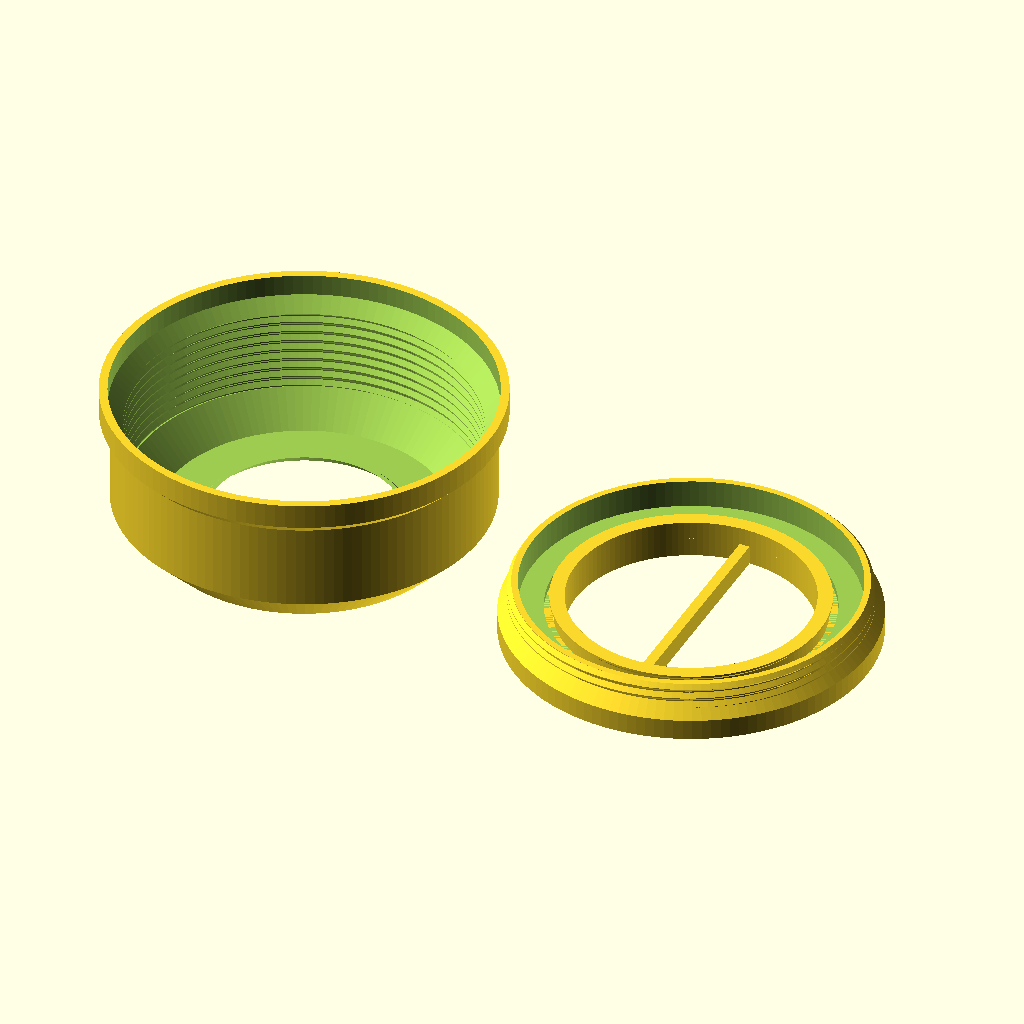
Cell 1 — every parameter at its default value.
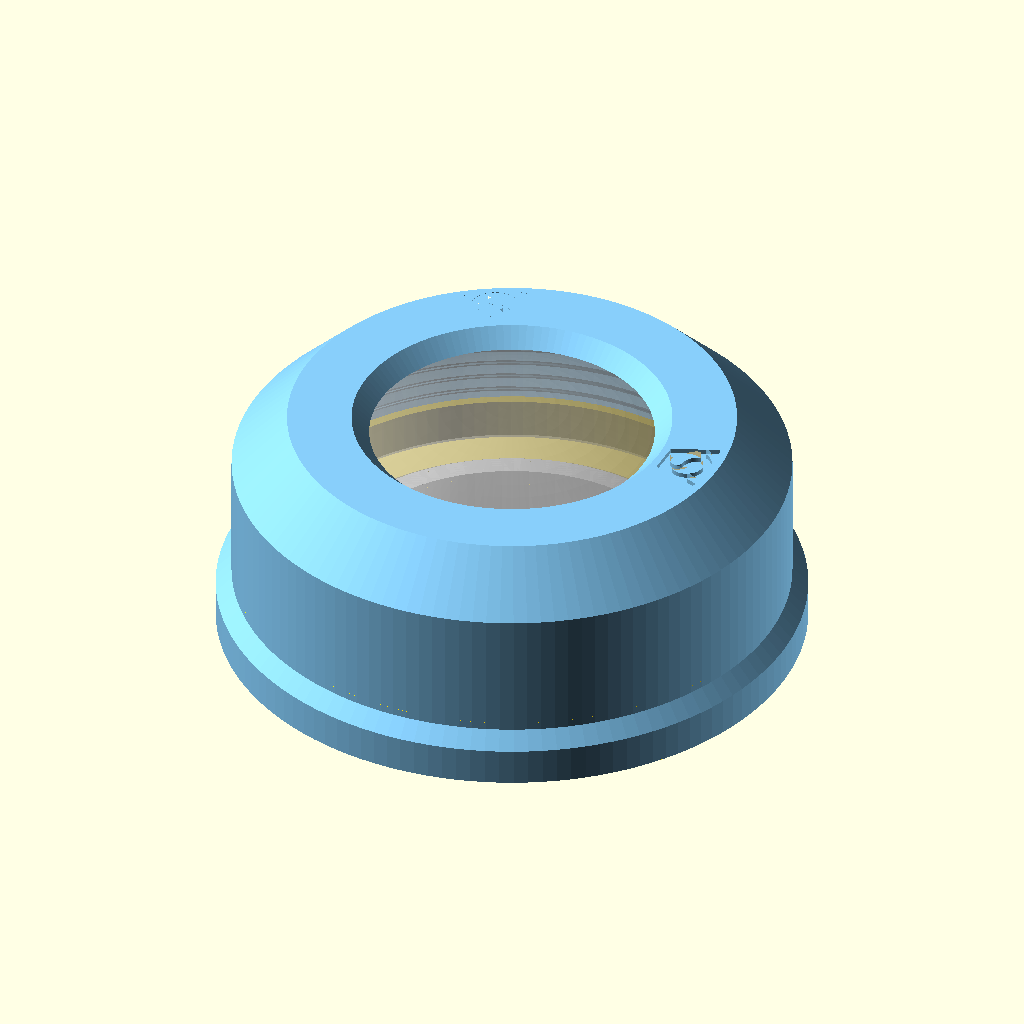
Cell 2 — part set to "assembly", the other parameters unchanged.
All cells are drawn from the same view direction (rotation 55°, 0°, 25°, orthographic, colour scheme Cornfield), but the view is re-fitted for each cell, so position and scale can differ between cells as well as the parameter.
The OpenSCAD source (projects/RGBW_pucklight_holder_ringclick/RGBW_pucklight_holder_ringclickV7.scad):
// Copyright (C) Jonas Immanuel Frey - Licensed under GPL
// V7: V6 with a fingerprint, the logo twice more in the top part and in the
// screw ring, as proof of where a copy of the file comes from: a 0.02 deep
// relief in the face on the bed, which no slicer prints, and a watermark, a
// sealed logo shaped void inside the solid. The outside is V6's.
// V6: V5 with a second lip at the plunger's bottom, under a 45 degree
// chamfer at the bottom of the screw's opening, so the plunger cannot leave
// the screw ring upwards either. V5's printed screwin works, but once it is
// unscrewed to change the batteries, the plunger falls out through the top.
// V5, experimental: the bottom screw and the click base in one part, the
// screwin, printed in place. The click base becomes a plunger: a tube in the
// screw's opening, 0.2 around it (slide_gap), that stands on the desk. A lip
// at its top keeps it in the screw, and its bar turns the screw through two
// slots. Untested; print part = "slide_test" first. The top part is V4's.
// V4: V3 with the click base's tube 0.4 higher (tube_raise). V3's printed
// base, 8.0 high, let the holder float only a little and barely click. The
// top part and the bottom screw are V3's.
// V3: V2 with a wider window, 36 instead of 34, for more light, and the
// click base's tube 0.2 higher, since V2's did not click reliably. The ring's
// underside rises to cavity_gap above the flat ring around the lens, pressed
// in; a lip inside the lens's rim reaches down to the window's edge.
// V2: V1 round and with as little material as it needs. The top part is a
// shell, wall thick all over, that follows the recess, the thread and the
// cavity's shoulder, narrowing at 45 degrees, so it still prints upside
// down. The click base is a round plate with a tube instead of the solid
// disc. The top part's logo is in its top face, the base's in its bottom.
// V1:../RGBW_pucklight_holder/RGBW_pucklight_holderV4.scad with a ring
// instead of the cross of ribs, so nothing crosses the light: the window is
// narrower than the lens, and its edge presses the lens all around near its
// rim. The top part prints upside down. No guiding pins: the disc in the
// bottom screw's opening and the bar in the disc's slot are enough, as in
// pucklight_sphere V2.
//
// Holder for an RGBW puck light (62 mm KC007). The puck lies loose in a
// round top part, on the floor of a ring that screws into the top part from
// below. Its lens pokes up through a round window, whose 45 degree edge sits
// just above the lens near its rim. A plunger slides in the ring's opening
// and stands on the desk; it lifts the puck until the lens touches the
// window's edge, so the holder floats above the desk. Pressing the holder
// down onto the desk presses the lens in: click, the light changes. The bar
// across the plunger turns the ring.
//
// Print the top part upside down, its top face on the bed: the cavity
// narrows from the bottom face up to the window's edge, so every layer sits
// on the one below; the only overhang is the window's 45 degree chamfer.
// Print the screwin standing as it is used, the plunger inside the ring in
// its pressed position, both on the bed; push the plunger down once to free
// it. The threads have 45 degree flanks, as in fdm_optimized_screws, so
// nothing needs support. The VeryOS logo is engraved in the top face of the
// top part and in the bottom of the screw ring; the plunger has no room.
// Origin: centre of the top part's bottom face, which is also the ring's
// bottom face when it is screwed in flush, and the desk when pressed down.
//
// Units: mm. No external libraries needed.

/* [View] */
part = "print_layout"; // [print_layout:All parts on bed,assembly:Assembly on the desk,section:Assembly cut in half,toppart:Top part,screwin:Screwin with the plunger,slide_test:Slide test with three gaps]

/* [Puck light] */
// The manufacturer's CAD model (../RGBW_pucklight_holder/rgbw_light_specs)
// measures 62 x 26.8 mm; the spec sheet says 62.2 x 27.6. The holders up to
// V4 were built around the CAD model and click.
puck_d = 62;
puck_height = 26.8;
// Height of the flat ring around the lens, at the top of the rounded edge.
puck_edge_height = 21;
puck_edge_radius = 7;
// The lens, a spherical cap on the flat ring. It is the button; it clicks
// wherever it is pressed.
puck_dome_d = 40;
// Radial gap around the puck in the bottom screw.
puck_clearance = 0.5;
// Gap between the lens and the window's edge while the puck lies on the
// bottom screw's floor: how far the puck can move inside the holder.
puck_play = 0.7;

/* [Top part] */
// Where the window's edge touches the lens. Larger lets more light through
// but narrows the lip that carries the edge, which must stay inside the
// lens's rim.
contact_d = 36;
// Thickness of the ring above the flat ring around the lens. The window
// widens at 45 degrees from its edge to the top face.
ring_thickness = 1.8;
// The round body's wall around the screw's recess, the thread and the
// cavity's shoulder: four 0.4 mm lines.
wall = 1.6;

/* [Bottom screw] */
screw_height = 10.4;
// Thread at the top that fully engages the top part's; below it a wider
// flange.
screw_thread_length = 3.5;
// Floor under the puck.
lip_height = 5;
// The bar across the plunger, which turns the screw.
bar_width = 2;
// Wall between the puck and the thread's root.
screw_wall = 1.2;
// 2 mm prints best (fdm_optimized_screws).
thread_pitch = 2;
// Radial gap between the threads.
thread_clearance = 0.25;
// The screw turns this much deeper than flush. Keep it below puck_play, or
// the screw clamps the puck when turned in all the way.
seat_gap = 0.6;

/* [Plunger] */
// The plunger's tube, which lifts the puck through the bottom screw's
// opening.
press_d = 50;
press_wall = 2;
// How far the tube reaches above the bottom screw's floor when the holder is
// pressed down onto the desk. Must exceed puck_play; the rest is how far it
// pushes the button. The puck's bottom is 0.2 mm hollow inside its foot
// ring, where the tube pushes, so 1.8 pushes the button 0.9 mm. V2's 1.6
// (0.7 mm, as in the Onshape model) did not click reliably. The top part's
// cavity is built for it.
press_height = 1.8;
// Raises only the tube: the real puck lifts less than its CAD model. With
// V3's 1.8 alone the holder floats only a little on the base and barely
// clicks (2026-11-11). Each 0.1 takes 0.1 off cavity_gap, so it stays below.
tube_raise = 0.4;
// Radial gap of the print-in-place fit, the plunger in the screw's opening:
// one 0.2 mm layer, as slicers leave between support and model. The bar's
// ends get twice that in the slots.
slide_gap = 0.2;
// How far the plunger can drop below its printed position, the pressed one.
// More than the float plus seat_gap, so the holder rests on the puck, not on
// the plunger's lip.
slide = 2.5;
// How far the plunger's lips reach behind the screw's opening, so it cannot
// fall out: the top one downwards, the bottom one upwards.
lip_overlap = 0.6;
// The gaps of part = "slide_test": a cut-out of the screwin's floor with the
// plunger, once per gap.
slide_test_gaps = [0.2, 0.3, 0.4];

/* [Logo] */
// In the top face of the top part, between the window and the edge.
toppart_logo_width = 9;
// In the bottom of the screw's flange, beside the plunger.
screw_logo_width = 8;
logo_depth = 0.6;

/* [Fingerprint] */
// The logo twice more in the top part and in the screw ring, as proof of
// where a copy of the file comes from. Neither shows on the print.
// Relief: the logo recessed this little into the face that lies on the bed.
// Slicers cut the first layer at half its height, so it is in the file but
// not in the G-code.
relief_depth = 0.02;
// Watermark: the logo as a sealed void inside the solid, two layers high,
// this far above the bed. It prints as a hidden chamber; a section or the
// slicer's layer view shows it.
watermark_height = 0.4;
watermark_z = 0.8;

/* [Quality] */
$fn = 128;

/* [Hidden] */
eps = 0.01;
layout_gap = 5;
puck_r = puck_d / 2;
dome_r = puck_dome_d / 2;
dome_h = puck_height - puck_edge_height;
sphere_r = (dome_r * dome_r + dome_h * dome_h) / (2 * dome_h);
// Height of the lens above the puck's bottom, at radius r.
function lens_z(r) = puck_height - sphere_r + sqrt(sphere_r * sphere_r - r * r);
thread_depth = 0.4 * thread_pitch;
// Inner wall of the bottom screw around the puck, and its opening for the
// plunger.
bore_r = puck_r + puck_clearance;
press_r = press_d / 2;
opening_r = press_r + slide_gap;
// Major diameters of the screw's thread and of the top part's.
screw_d = 2 * (bore_r + screw_wall + thread_depth);
hole_d = screw_d + 2 * thread_clearance;
hole_minor_r = hole_d / 2 - thread_depth;
// The flange below the screw's thread fills a recess in the bottom of the
// top part, 0.5 mm wider than the flange. Both narrow to the thread in a 45
// degree cone. The top part's cone reaches its thread's crests where
// screw_thread_length begins, the flange's lies seat_gap below it.
flange_r = hole_d / 2 + 1.5;
recess_r = flange_r + 0.5;
screw_root_r = screw_d / 2 - thread_depth;
thread_start = screw_height - screw_thread_length;
recess_top = thread_start - (recess_r - hole_minor_r);
flange_h = recess_r + recess_top - seat_gap - flange_r;
// Gap between the cavity and the puck at its highest, pushed up by the tube.
cavity_gap = 0.5;
lift_z = lip_height + press_height;
// The cavity's shoulder is the 45 degree cone r + z = shoulder_c, cavity_gap
// off the puck's rounded edge. It starts at the top of the thread and ends
// at the ring's flat underside.
shoulder_c = (puck_r - puck_edge_radius) + (lift_z + puck_edge_height - puck_edge_radius)
           + (puck_edge_radius + cavity_gap) * sqrt(2);
shoulder_z = shoulder_c - hole_minor_r;
// The window's edge, puck_play above the lens while the puck lies on the
// floor.
contact_r = contact_d / 2;
contact_z = lip_height + puck_play + lens_z(contact_r);
// The ring's flat underside, cavity_gap above the flat ring around the lens
// at the puck's highest. Inside the lens's rim a lip reaches down from it to
// the window's edge. The lip's outer side is the 45 degree cone r - z =
// lip_c, cavity_gap off the flat ring's inner edge while the puck lies
// puck_clearance off centre.
underside_z = lift_z + puck_edge_height + cavity_gap;
lip_c = (dome_r - puck_clearance) - (lift_z + puck_edge_height) - cavity_gap * sqrt(2);
top_z = underside_z + ring_thickness;
// The window's radius in the top face.
window_r = contact_r + top_z - contact_z;
// The body's outside, wall off the inside: a cylinder around the recess, a
// 45 degree cone parallel to the recess's, a cylinder around the thread and
// a 45 degree cone up to the top face, wall off the thread's top edge.
// Upside down, nothing overhangs more than 45 degrees.
outer_r = recess_r + wall;
thread_outer_r = hole_d / 2 + wall;
lower_cone_c = recess_r + recess_top + wall * sqrt(2);
upper_cone_c = hole_d / 2 + shoulder_z + wall * sqrt(2);
top_r = upper_cone_c - top_z;
body_d = 2 * outer_r;
// The plunger at its printed position, its bottom on the bed with the
// screw's: its height, and how far the holder floats above the desk when
// released.
plunger_h = lip_height + press_height + tube_raise;
float_h = press_height + tube_raise - puck_play;
// The plunger's lip, for a fit with gap g: a 45 degree cone out of the tube
// from lip_z(g), then 0.4 straight up to the top. When the lamp is lifted it
// rests on the screw's opening, whose top edge lies in a counterbore at
// counterbore_z, slide below where the lip's cone passes it when printed.
function lip_r(g) = press_r + g + lip_overlap;
function lip_z(g) = plunger_h - 0.4 - (g + lip_overlap);
counterbore_z = lip_z(slide_gap) + slide_gap - slide;
// The bar fills the slots up to the counterbore.
bar_h = counterbore_z;
// Chamfer on the plunger's bottom edge, so the first layer's squish does not
// close the gap.
first_layer_chamfer = 0.4;
// The bottom lip, for a fit with gap g: from the chamfer 45 degrees out to
// lip_r(g), then 45 degrees back in to the tube. Above it the screw's opening
// widens in a 45 degree chamfer, g off the lip's upper cone r + z =
// bottom_lip_c(g), which stops the plunger just above its printed position.
function bottom_lip_c(g) = lip_r(g) + first_layer_chamfer;
// Each test piece: the screwin inside this radius.
slide_test_r = lip_r(max(slide_test_gaps)) + 3;
// The logo at the size of veryos_logo.svg, as in veryos_logo_cube: a ring and
// the two arms of a V, all logo_stroke wide. The arms stand logo_angle off
// vertical, their outer edges tangent to the ring, their inner edges tangent
// to its hole.
logo_r = 15.6264133379; // outer radius of the ring
logo_stroke = 5;
logo_angle = 22.5;
// Half the flat bottom edge, which is tangent to the ring's bottom.
logo_b = logo_r * (1 - sin(logo_angle)) / cos(logo_angle);
// Outer edge of an arm. The middle of its square end is level with the
// middle of the ring's stroke at the top.
logo_arm = (2 * logo_r - logo_stroke / 2 * (1 + sin(logo_angle))) / cos(logo_angle);
logo_w = 2 * (logo_b + logo_arm * sin(logo_angle));
// The S in the ring: two half rings around half discs, all strokes
// logo_stroke wide.
ring_in = logo_r - logo_stroke;
s_small = (2 * ring_in - logo_stroke) / 4;
s_big = s_small + logo_stroke;
// Height of a logo of the given width.
function logo_h(width) = width * 2 * logo_r / logo_w;
// The logos sit in the middle of the screw flange's bottom ring and of the
// top part's top face.
screw_logo_x = (opening_r + flange_r) / 2;
toppart_logo_x = (window_r + top_r) / 2;
// The fingerprint's logos sit on the radius of the visible ones, a third and
// two thirds of a turn further.
relief_angle = 120;
watermark_angle = 240;

assert(seat_gap < puck_play, "seat_gap must stay below puck_play, or the bottom screw clamps the puck.");
assert(press_height > puck_play, "press_height must exceed puck_play, or the plunger never pushes the button.");
assert(slide >= float_h + seat_gap + 0.2,
       "slide is too short: the holder would hang on the plunger's lip instead of resting on the puck.");
assert(counterbore_z >= 2, "slide is too long: the screw's floor below the counterbore must stay 2 mm high.");
assert(tube_raise < cavity_gap, "tube_raise must stay below cavity_gap, or the puck's housing reaches the ring when pressed.");
assert(lip_c + contact_z - contact_r >= 0.8,
       "contact_d is too large: the window's lip must stay inside the lens's rim, at least two 0.4 mm lines wide.");
assert(flange_h >= 1, "screw_thread_length is too long for screw_height: no flange left below the thread.");
assert(shoulder_z >= screw_height + seat_gap, "The cavity's shoulder starts below the bottom screw's top.");
assert(bore_r - lip_r(slide_gap) - 1 >= 2, "press_d is too large: the bottom screw's floor beside the counterbore must be at least 2 mm wide.");
assert(press_wall > first_layer_chamfer, "press_wall must exceed the chamfer at the plunger's bottom.");
assert(norm([toppart_logo_x + logo_h(toppart_logo_width) / 2, toppart_logo_width / 2]) <= top_r - 0.5
       && toppart_logo_x - logo_h(toppart_logo_width) / 2 >= window_r + 0.5,
       "The top part's logo does not fit on its top face; lower toppart_logo_width.");
assert(logo_h(screw_logo_width) + 2 <= flange_r - opening_r,
       "The screw's logo is wider than its flange; lower screw_logo_width.");
assert(relief_depth < 0.05, "relief_depth must stay below half of a 0.1 mm first layer, or the relief gets printed.");
assert(watermark_z >= 0.4 && top_z - underside_z - watermark_z - watermark_height >= 0.4
       && min(flange_h, lip_height) - watermark_z - watermark_height >= 0.4,
       "The watermark needs 0.4 of solid on both sides, in the top part and in the screw's flange; change watermark_z or watermark_height.");

if (part == "print_layout") print_layout();
else if (part == "assembly") assembly();
else if (part == "section") section();
else if (part == "toppart") toppart();
else if (part == "screwin") screwin();
else if (part == "slide_test") slide_test();

// Released: the holder rests on the lens, which touches the window's edge,
// and the puck lies on the plunger, which stands on the desk, so the holder
// floats float_h above the desk. Pressing it down that far clicks the light.
// The puck is a ghost.
module assembly() {
    color("silver") plunger();
    translate([0, 0, float_h]) {
        color("lightskyblue") toppart();
        color("gold") screw_ring();
        %translate([0, 0, lip_height + puck_play]) puck();
    }
}

// The assembly with its front half cut away; look at it from the front.
module section() {
    color("silver") front_cut() plunger();
    translate([0, 0, float_h]) {
        color("lightskyblue") front_cut() toppart();
        color("gold") front_cut() screw_ring();
        color("white") front_cut() translate([0, 0, lip_height + puck_play]) puck();
    }
}

// Cuts away the half in front of y = 0, rendered so it keeps its colour.
module front_cut()
    render() difference() {
        children();
        translate([-body_d, -2 * body_d, -body_d]) cube(2 * body_d);
    }

// Both parts as they print, side by side: the top part upside down, the
// screwin standing as it is used.
module print_layout() {
    translate([0, 0, top_z]) rotate([180, 0, 0]) toppart();
    translate([outer_r + layout_gap + flange_r, 0, 0]) screwin();
}

// Round shell with the cavity, the internal thread and the window. The
// cavity's shoulder runs up to the ring's flat underside, the lip down to
// the window's edge, which presses the lens; the window widens at 45 degrees
// from its edge to the top face.
module toppart() {
    difference() {
        rotate_extrude() polygon([
            [0, 0], [outer_r, 0], [outer_r, lower_cone_c - outer_r],
            [thread_outer_r, lower_cone_c - thread_outer_r], [thread_outer_r, upper_cone_c - thread_outer_r],
            [top_r, top_z], [0, top_z]]);
        rotate_extrude() polygon([
            [0, -1], [recess_r, -1], [recess_r, recess_top], [hole_minor_r, thread_start],
            [hole_minor_r, shoulder_z], [shoulder_c - underside_z, underside_z],
            [lip_c + underside_z, underside_z], [lip_c + contact_z, contact_z], [contact_r, contact_z],
            [contact_r + top_z + 1 - contact_z, top_z + 1], [0, top_z + 1]]);
        // From z = 0 like the screw's thread, so the bar lies along y when
        // the screw is flush.
        threaded_rod(hole_d, shoulder_z);
        // Its top pointing outwards.
        translate([toppart_logo_x, 0, top_z]) rotate(-90) logo_cut(toppart_logo_width);
        // The fingerprint: the relief in the top face, which lies on the bed,
        // and the watermark below it.
        rotate(relief_angle) translate([toppart_logo_x, 0, top_z]) rotate(-90)
            logo_cut(toppart_logo_width, relief_depth);
        rotate(watermark_angle) translate([toppart_logo_x, 0, top_z - watermark_z]) rotate(-90)
            watermark(toppart_logo_width);
    }
}

// The screwin as it prints: the screw ring with the plunger inside it, two
// separate bodies, for a fit with gap g.
module screwin(g = slide_gap) union() {
    screw_ring(g);
    plunger(g);
}

// Ring with a flange at the bottom and the thread above it. The puck lies on
// its floor. The opening for the plunger has a counterbore at the top, where
// the plunger's top lip rests when the lamp is lifted, a 45 degree chamfer at
// the bottom over its bottom lip, and two slots along y for the plunger's
// bar.
module screw_ring(g = slide_gap) {
    slot_r = lip_r(g) + 2 * g;
    chamfer_r = bottom_lip_c(g) + g * sqrt(2);
    difference() {
        union() {
            rotate_extrude() polygon([[0, 0], [flange_r, 0], [flange_r, flange_h],
                                      [screw_root_r, flange_h + flange_r - screw_root_r],
                                      [0, flange_h + flange_r - screw_root_r]]);
            intersection() {
                threaded_rod(screw_d, screw_height);
                // 45 degree chamfer at the top eases the start into the thread.
                cylinder(h = screw_height, r1 = screw_d / 2 - thread_depth + screw_height,
                         r2 = screw_d / 2 - thread_depth);
            }
        }
        translate([0, 0, lip_height]) cylinder(r = bore_r, h = screw_height);
        translate([0, 0, -1]) cylinder(r = press_r + g, h = lip_height + 2);
        translate([0, 0, counterbore_z]) cylinder(r = lip_r(g) + 1, h = lip_height);
        translate([0, 0, -1]) cylinder(h = chamfer_r - press_r + 1, r1 = chamfer_r + 1, r2 = press_r);
        translate([-(bar_width / 2 + 2 * g), -slot_r, -1]) cube([bar_width + 4 * g, 2 * slot_r, counterbore_z + 1]);
        // Reads from below, its top pointing outwards.
        translate([screw_logo_x, 0, 0]) rotate(-90) rotate([0, 180, 0]) logo_cut(screw_logo_width);
        // The fingerprint: the relief in the bottom, which lies on the bed,
        // and the watermark above it.
        rotate(relief_angle) translate([screw_logo_x, 0, 0]) rotate(-90) rotate([0, 180, 0])
            logo_cut(screw_logo_width, relief_depth);
        rotate(watermark_angle) translate([screw_logo_x, 0, watermark_z + watermark_height]) rotate(-90)
            watermark(screw_logo_width);
    }
}

// The click base as a plunger at its printed position, the pressed one: its
// bottom on z = 0 with the screw ring's. A tube that lifts the puck, open
// inside, with a lip at its top and at its bottom and the bar across its
// bottom, whose ends reach into the screw ring's slots. Its bottom edges are
// chamfered.
module plunger(g = slide_gap) {
    rotate_extrude() polygon([
        [press_r - press_wall, 0], [lip_r(g) - first_layer_chamfer, 0], [lip_r(g), first_layer_chamfer],
        [press_r, bottom_lip_c(g) - press_r],
        [press_r, lip_z(g)], [lip_r(g), lip_z(g) + lip_r(g) - press_r], [lip_r(g), plunger_h],
        [press_r - press_wall, plunger_h]]);
    intersection() {
        translate([-bar_width / 2, -lip_r(g), 0]) cube([bar_width, 2 * lip_r(g), bar_h]);
        cylinder(h = bar_h, r1 = lip_r(g) - first_layer_chamfer, r2 = lip_r(g) - first_layer_chamfer + bar_h);
    }
}

// A quick print to find the gap: the screwin inside slide_test_r, once per
// gap in slide_test_gaps, side by side. Notches in the ring's top edge count
// the gap in tenths.
module slide_test() {
    for (i = [0:len(slide_test_gaps) - 1]) let(g = slide_test_gaps[i])
        translate([i * (2 * slide_test_r + layout_gap), 0, 0]) difference() {
            intersection() {
                screwin(g);
                cylinder(r = slide_test_r, h = plunger_h + 1);
            }
            for (k = [1:round(10 * g)]) rotate(45 + 10 * k)
                translate([slide_test_r - 0.8, -0.5, lip_height - 0.8]) cube([2, 1, 1]);
        }
}

// The puck light, simplified from its CAD model: a cylinder with a rounded
// top edge and a spherical lens. Bottom on z = 0.
module puck() {
    rotate_extrude() {
        square([puck_r, puck_edge_height - puck_edge_radius]);
        square([puck_r - puck_edge_radius, puck_edge_height]);
        translate([puck_r - puck_edge_radius, puck_edge_height - puck_edge_radius]) circle(puck_edge_radius);
        intersection() {
            translate([0, puck_height - sphere_r]) circle(sphere_r);
            translate([0, puck_edge_height - eps]) square([dome_r, dome_h + eps]);
        }
    }
}

// The logo, width wide and centred on the origin, to cut depth deep into a
// face on z = 0 from above. It reads from +z with its top at +y.
module logo_cut(width, depth = logo_depth)
    translate([0, 0, -depth]) linear_extrude(depth + 1)
        scale(width / logo_w) translate([0, -logo_r]) logo();

// The logo as a void inside a solid, watermark_height high, its top on
// z = 0.
module watermark(width)
    translate([0, 0, -watermark_height]) linear_extrude(watermark_height)
        scale(width / logo_w) translate([0, -logo_r]) logo();

// The VeryOS logo at the size of veryos_logo.svg, bottom edge on y = 0,
// centred on x = 0, as in veryos_logo_cube.
module logo() {
    difference() {
        union() {
            translate([0, logo_r]) circle(r = logo_r);
            for (m = [0, 1]) mirror([m, 0])
                translate([logo_b, 0]) rotate(-logo_angle)
                    translate([-logo_stroke, 0]) square([logo_stroke, logo_arm]);
            // between the arms, below the ring's middle
            polygon([[-logo_b, 0], [logo_b, 0],
                     [logo_b + logo_r * tan(logo_angle), logo_r],
                     [-logo_b - logo_r * tan(logo_angle), logo_r]]);
        }
        translate([0, logo_r]) for (a = [0, 180]) rotate(a) s_hole();
    }
}

// One of the two holes the S leaves in the ring: the right half of the ring's
// hole above the lower half ring, and the upper half disc.
module s_hole() {
    difference() {
        intersection() {
            circle(r = ring_in);
            translate([0, -ring_in]) square(2 * ring_in);
        }
        translate([0, -(ring_in - s_small)]) circle(r = s_big);
    }
    translate([0, ring_in - s_small]) circle(r = s_small);
}

// The holder's thread: 45 degree flanks, as in fdm_optimized_screws. Major
// diameter d from z = 0 to h: the screw's thread, and, with the clearance
// added, the shape cut for the top part's. render() keeps the preview working
// with this many threads.
module threaded_rod(d, h) {
    r_root = d / 2 - thread_depth;
    render(convexity = 4) intersection() {
        union() {
            cylinder(r = r_root + eps, h = h);
            thread_ridge(r_root, -thread_pitch, h + thread_pitch, thread_pitch, thread_depth,
                         0.05 * thread_pitch, 45);
        }
        cylinder(r = d / 2 + 1, h = h);
    }
}

// Sweeps a trapezoid around a right-handed helix.
module thread_ridge(r_root, z0, z1, pitch, depth, half_tip, flank) {
    run = depth * tan(flank);
    base = half_tip + run + eps * tan(flank);
    steps = ceil((z1 - z0) / pitch * $fn);
    profile = [[r_root - eps, -base],
               [r_root + depth, -half_tip],
               [r_root + depth, half_tip],
               [r_root - eps, base]];
    points = [for (i = [0:steps])
        let(z = z0 + (z1 - z0) * i / steps, a = 360 * z / pitch)
        for (p = profile) [p[0] * cos(a), p[0] * sin(a), z + p[1]]];
    // Clockwise winding as viewed from outside, as required by OpenSCAD.
    faces = concat(
        [[3, 2, 1, 0]],
        [for (i = [0:steps-1], j = [0:3])
            [4*i+j, 4*i+(j+1)%4, 4*(i+1)+(j+1)%4]],
        [for (i = [0:steps-1], j = [0:3])
            [4*i+j, 4*(i+1)+(j+1)%4, 4*(i+1)+j]],
        [[4*steps, 4*steps+1, 4*steps+2, 4*steps+3]]);
    polyhedron(points = points, faces = faces, convexity = 16);
}
Parameter table extracted from the source (name, type, default, range or options):
part: string, default "print_layout", options "print_layout", "assembly", "section", "toppart", "screwin", "slide_test"
puck_d: number, default 62
puck_height: number, default 26.8
puck_edge_height: number, default 21
puck_edge_radius: number, default 7
puck_dome_d: number, default 40
puck_clearance: number, default 0.5
puck_play: number, default 0.7
contact_d: number, default 36
ring_thickness: number, default 1.8
wall: number, default 1.6
screw_height: number, default 10.4
screw_thread_length: number, default 3.5
lip_height: number, default 5
bar_width: number, default 2
screw_wall: number, default 1.2
thread_pitch: number, default 2
thread_clearance: number, default 0.25
seat_gap: number, default 0.6
press_d: number, default 50
press_wall: number, default 2
press_height: number, default 1.8
tube_raise: number, default 0.4
slide_gap: number, default 0.2
slide: number, default 2.5
lip_overlap: number, default 0.6
slide_test_gaps: vector, default [0.2, 0.3, 0.4]
toppart_logo_width: number, default 9
screw_logo_width: number, default 8
logo_depth: number, default 0.6
relief_depth: number, default 0.02
watermark_height: number, default 0.4
watermark_z: number, default 0.8
